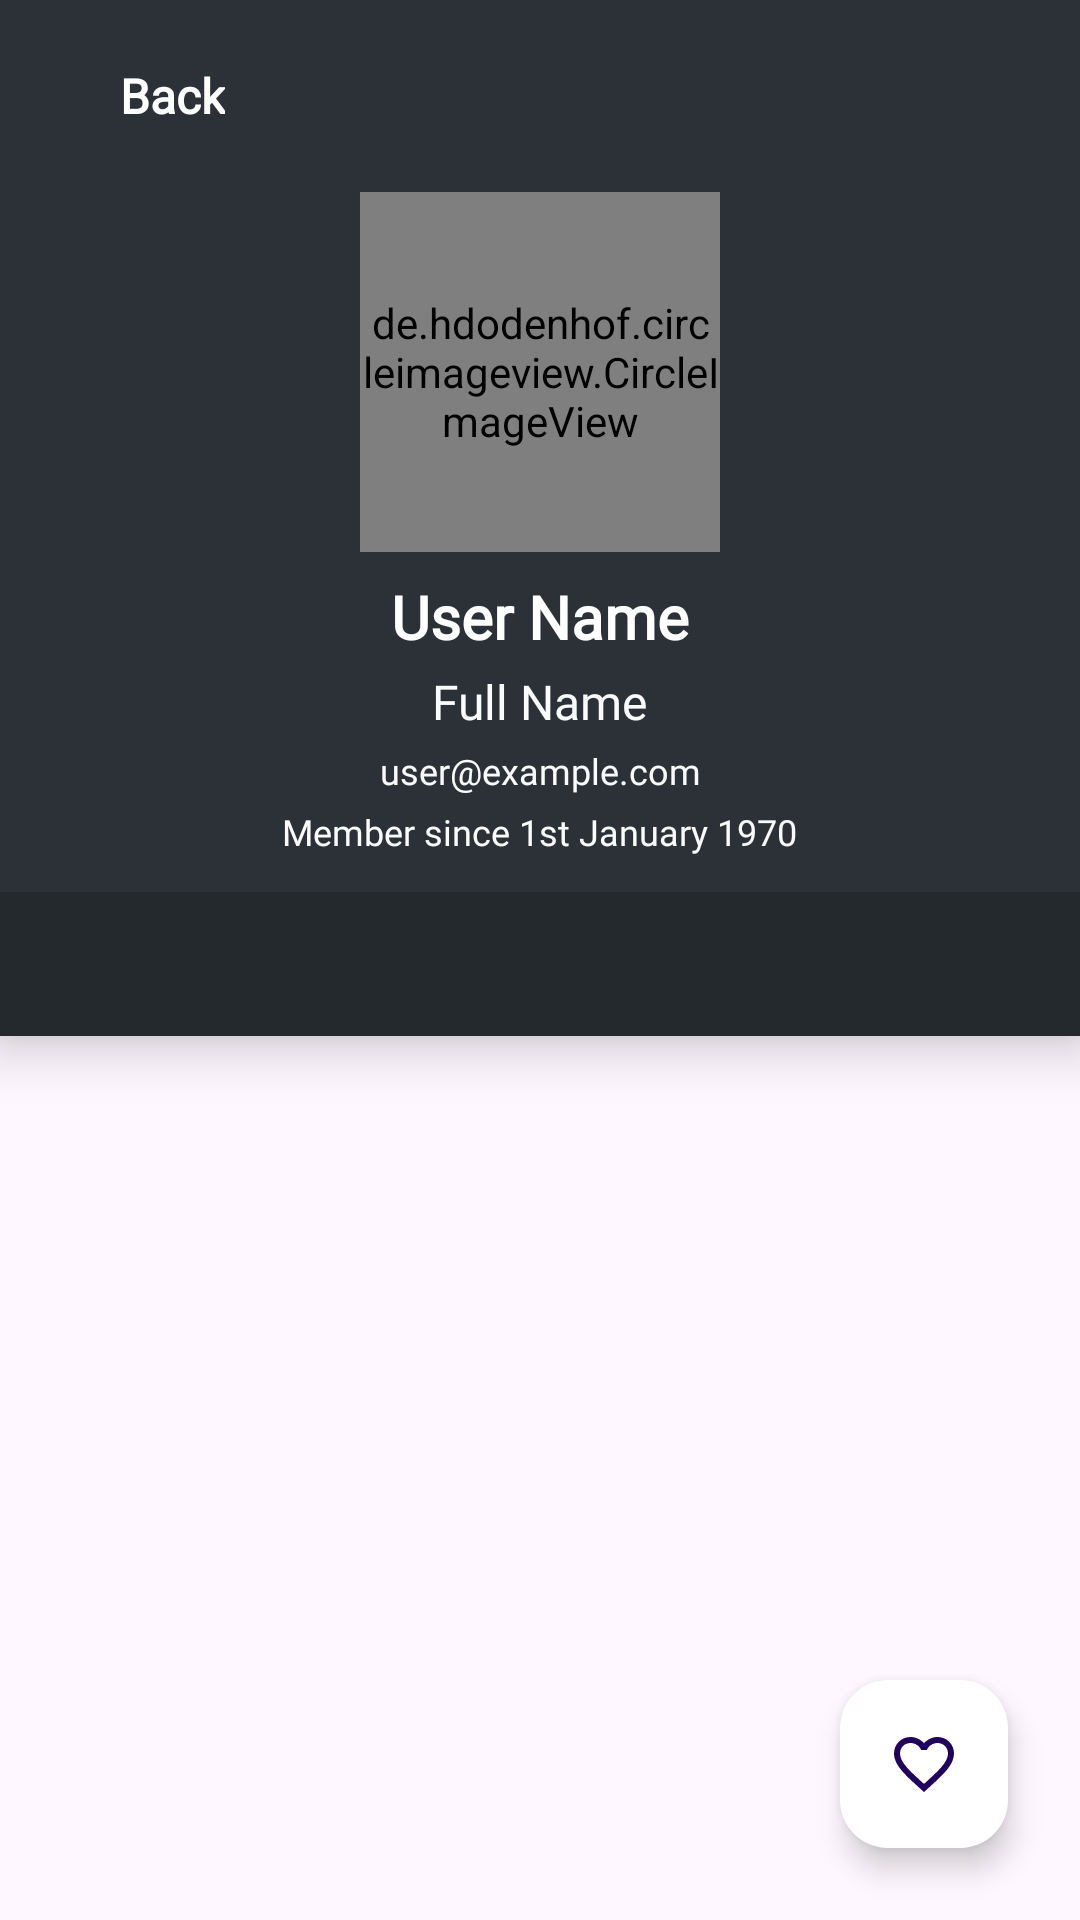

Layout XML and referenced resources for this Android screen:
<!-- AndroidManifest.xml: application theme Theme.GitHubFinder -->
<!-- res/layout/activity_detail.xml -->
<?xml version="1.0" encoding="utf-8"?>
<androidx.constraintlayout.widget.ConstraintLayout xmlns:android="http://schemas.android.com/apk/res/android"
    xmlns:app="http://schemas.android.com/apk/res-auto"
    xmlns:tools="http://schemas.android.com/tools"
    android:layout_width="match_parent"
    android:layout_height="match_parent"
    tools:context=".ui.activities.DetailActivity">

    <androidx.appcompat.widget.Toolbar
        android:id="@+id/detailToolbar"
        android:layout_width="match_parent"
        android:layout_height="wrap_content"
        android:background="@color/midnight_light"
        android:elevation="10dp"
        app:layout_constraintEnd_toEndOf="parent"
        app:layout_constraintStart_toStartOf="parent"
        app:layout_constraintTop_toTopOf="parent">

        <androidx.cardview.widget.CardView
            android:id="@+id/backTab"
            android:layout_width="wrap_content"
            android:layout_height="48dp"
            android:clickable="true"
            android:foreground="?android:attr/selectableItemBackground"
            app:contentPadding="4dp"
            app:cardElevation="0dp"
            app:cardBackgroundColor="@color/midnight_light">

            <ImageView
                android:layout_width="wrap_content"
                android:layout_height="wrap_content"
                android:src="@drawable/baseline_arrow_back"
                android:layout_gravity="center_vertical"
                android:contentDescription="@string/back" />

            <TextView
                android:id="@+id/tvBackTab"
                android:layout_width="wrap_content"
                android:layout_height="wrap_content"
                android:layout_marginStart="20dp"
                android:layout_gravity="center_vertical"
                android:fontFamily="@font/poppins_medium"
                android:text="@string/back"
                android:textColor="@color/white"
                android:textSize="16sp"
                android:textStyle="bold" />
        </androidx.cardview.widget.CardView>
    </androidx.appcompat.widget.Toolbar>

    <androidx.constraintlayout.widget.ConstraintLayout
        android:id="@+id/profileCard"
        android:layout_width="match_parent"
        android:layout_height="wrap_content"
        android:background="@color/midnight_light"
        android:elevation="10dp"
        android:paddingBottom="12dp"
        app:flow_horizontalAlign="center"
        app:layout_constraintEnd_toEndOf="parent"
        app:layout_constraintStart_toStartOf="parent"
        app:layout_constraintTop_toBottomOf="@id/detailToolbar">

        <de.hdodenhof.circleimageview.CircleImageView
            android:id="@+id/ivUserProfile"
            android:layout_width="120dp"
            android:layout_height="120dp"
            android:src="@drawable/account_circle"
            app:layout_constraintEnd_toEndOf="parent"
            app:layout_constraintStart_toStartOf="parent"
            app:layout_constraintTop_toTopOf="parent" />

        <TextView
            android:id="@+id/tvUserName"
            android:layout_width="wrap_content"
            android:layout_height="wrap_content"
            android:layout_marginTop="8dp"
            android:fontFamily="@font/poppins_bold_semi"
            android:text="@string/item_username"
            android:textColor="@color/white"
            android:textFontWeight="700"
            android:textSize="20sp"
            app:layout_constraintEnd_toEndOf="parent"
            app:layout_constraintStart_toStartOf="parent"
            app:layout_constraintTop_toBottomOf="@id/ivUserProfile" />

        <TextView
            android:id="@+id/tvFullName"
            android:layout_width="wrap_content"
            android:layout_height="wrap_content"
            android:layout_marginTop="4dp"
            android:fontFamily="@font/poppins_medium"
            android:text="@string/item_fullname"
            android:textSize="16sp"
            android:textColor="@color/vanilla"
            app:layout_constraintEnd_toEndOf="parent"
            app:layout_constraintStart_toStartOf="parent"
            app:layout_constraintTop_toBottomOf="@id/tvUserName" />

        <TextView
            android:id="@+id/tvEmail"
            android:layout_width="wrap_content"
            android:layout_height="wrap_content"
            android:layout_marginTop="4dp"
            android:fontFamily="@font/poppins_medium"
            android:text="@string/item_email"
            android:textSize="12sp"
            android:textColor="@color/vanilla"
            app:layout_constraintEnd_toEndOf="parent"
            app:layout_constraintStart_toStartOf="parent"
            app:layout_constraintTop_toBottomOf="@id/tvFullName" />

        <TextView
            android:id="@+id/tvMemberSince"
            android:layout_width="wrap_content"
            android:layout_height="wrap_content"
            android:layout_marginTop="4dp"
            android:fontFamily="@font/poppins_medium"
            android:text="@string/item_since"
            android:textSize="12sp"
            android:textColor="@color/vanilla"
            app:layout_constraintEnd_toEndOf="parent"
            app:layout_constraintStart_toStartOf="parent"
            app:layout_constraintTop_toBottomOf="@id/tvEmail" />

    </androidx.constraintlayout.widget.ConstraintLayout>

    <TextView
        android:id="@+id/tvErrorDisplay"
        android:layout_width="wrap_content"
        android:layout_height="wrap_content"
        app:layout_constraintEnd_toEndOf="parent"
        app:layout_constraintStart_toStartOf="parent"
        app:layout_constraintTop_toTopOf="parent"
        app:layout_constraintBottom_toBottomOf="parent"/>

    <com.google.android.material.tabs.TabLayout
        android:id="@+id/tabs"
        android:layout_width="match_parent"
        android:layout_height="wrap_content"
        android:background="@color/midnight"
        android:contentDescription="@string/tab_desc"
        android:elevation="10dp"
        app:layout_constraintEnd_toEndOf="parent"
        app:layout_constraintStart_toStartOf="parent"
        app:layout_constraintTop_toBottomOf="@id/profileCard"
        app:tabGravity="fill"
        app:tabIndicatorAnimationMode="elastic"
        app:tabIndicatorColor="@color/white"
        app:tabIndicatorFullWidth="false"
        app:tabMode="fixed"
        app:tabTextColor="@android:color/white" />

    <androidx.viewpager2.widget.ViewPager2
        android:id="@+id/viewPager"
        android:layout_width="match_parent"
        android:layout_height="0dp"
        app:layout_constraintBottom_toBottomOf="parent"
        app:layout_constraintEnd_toEndOf="parent"
        app:layout_constraintStart_toStartOf="parent"
        app:layout_constraintTop_toBottomOf="@+id/tabs" />

    <ProgressBar
        android:id="@+id/progressBar"
        style="?android:attr/progressBarStyle"
        android:layout_width="wrap_content"
        android:layout_height="wrap_content"
        android:visibility="gone"
        app:layout_constraintBottom_toBottomOf="parent"
        app:layout_constraintEnd_toEndOf="parent"
        app:layout_constraintStart_toStartOf="parent"
        app:layout_constraintTop_toBottomOf="@+id/tabs"
        tools:visibility="visible" />

    <View
        android:id="@+id/botView"
        android:layout_width="wrap_content"
        android:layout_height="20dp"
        app:layout_constraintBottom_toBottomOf="parent"
        app:layout_constraintStart_toStartOf="parent"
        app:layout_constraintEnd_toEndOf="parent"/>

    <com.google.android.material.floatingactionbutton.FloatingActionButton
        android:id="@+id/fabFavorite"
        app:backgroundTint="@color/white"
        android:layout_width="wrap_content"
        android:layout_height="wrap_content"
        android:layout_marginEnd="24dp"
        android:layout_marginBottom="24dp"
        app:srcCompat="@drawable/ic_favorite_outline"
        app:layout_constraintEnd_toEndOf="parent"
        app:layout_constraintBottom_toBottomOf="parent"
        android:contentDescription="@string/favorite_button" />

</androidx.constraintlayout.widget.ConstraintLayout>
<!-- resources referenced by this layout -->
<resources>
  <color name="midnight">#24292e</color>
  <color name="midnight_light">#2b3137</color>
  <color name="vanilla">#fafbfc</color>
  <color name="white">#FFFFFFFF</color>
  <!-- drawable account_circle (drawable) -->
  <vector android:height="120dp" android:tint="#808080"
      android:viewportHeight="24" android:viewportWidth="24"
      android:width="120dp" xmlns:android="http://schemas.android.com/apk/res/android">
      <path android:fillColor="@android:color/white" android:pathData="M12,2C6.48,2 2,6.48 2,12s4.48,10 10,10s10,-4.48 10,-10S17.52,2 12,2zM12,6c1.93,0 3.5,1.57 3.5,3.5S13.93,13 12,13s-3.5,-1.57 -3.5,-3.5S10.07,6 12,6zM12,20c-2.03,0 -4.43,-0.82 -6.14,-2.88C7.55,15.8 9.68,15 12,15s4.45,0.8 6.14,2.12C16.43,19.18 14.03,20 12,20z"/>
  </vector>
  <!-- drawable ic_favorite_outline (drawable) -->
  <vector android:height="24dp" android:tint="#FFFFFF"
      android:viewportHeight="24" android:viewportWidth="24"
      android:width="24dp" xmlns:android="http://schemas.android.com/apk/res/android">
      <path android:fillColor="?attr/colorControlNormal" android:pathData="M16.5,3c-1.74,0 -3.41,0.81 -4.5,2.09C10.91,3.81 9.24,3 7.5,3 4.42,3 2,5.42 2,8.5c0,3.78 3.4,6.86 8.55,11.54L12,21.35l1.45,-1.32C18.6,15.36 22,12.28 22,8.5 22,5.42 19.58,3 16.5,3zM12.1,18.55l-0.1,0.1 -0.1,-0.1C7.14,14.24 4,11.39 4,8.5 4,6.5 5.5,5 7.5,5c1.54,0 3.04,0.99 3.57,2.36h1.87C13.46,5.99 14.96,5 16.5,5c2,0 3.5,1.5 3.5,3.5 0,2.89 -3.14,5.74 -7.9,10.05z"/>
  </vector>
  <string name="back">Back</string>
  <string name="favorite_button">Favorite Button</string>
  <string name="item_email">user@example.com</string>
  <string name="item_fullname">Full Name</string>
  <string name="item_since">Member since 1st January 1970</string>
  <string name="item_username">User Name</string>
  <string name="tab_desc">Tab of Follower and Following</string>
  <style name="Theme.GitHubFinder" parent="Base.Theme.GitHubFinder" />
  <style name="Base.Theme.GitHubFinder" parent="Theme.Material3.DayNight.NoActionBar">
          
          <item name="colorPrimary">@color/midnight_light</item>
          <item name="colorOnPrimary">@color/white</item>
          
          <item name="colorSecondary">@color/midnight</item>
          <item name="colorOnSecondary">@color/vanilla</item>
          
          <item name="android:statusBarColor">?attr/colorPrimaryVariant</item>
          
      </style>
</resources>
